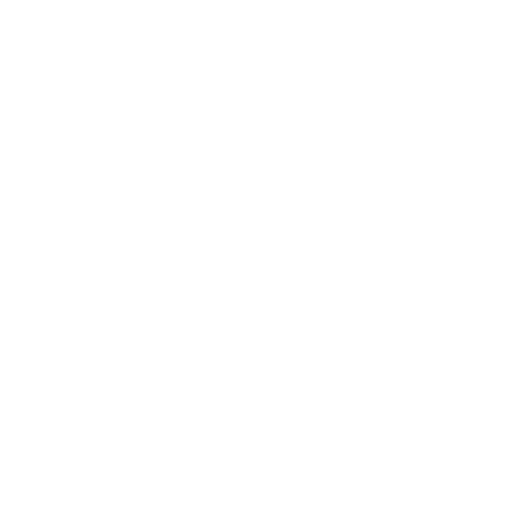
t = 0.00 s
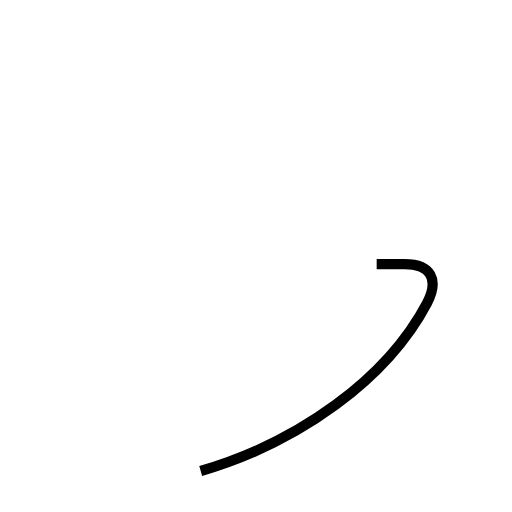
t = 1.10 s
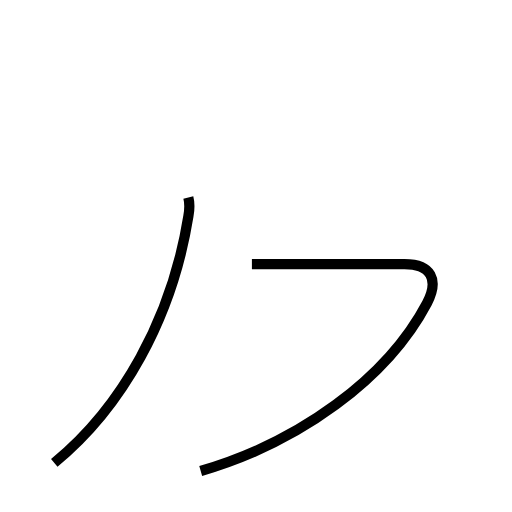
t = 2.36 s
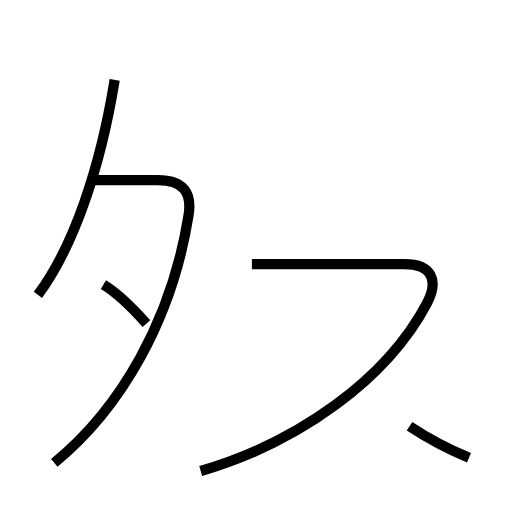
t = 3.70 s
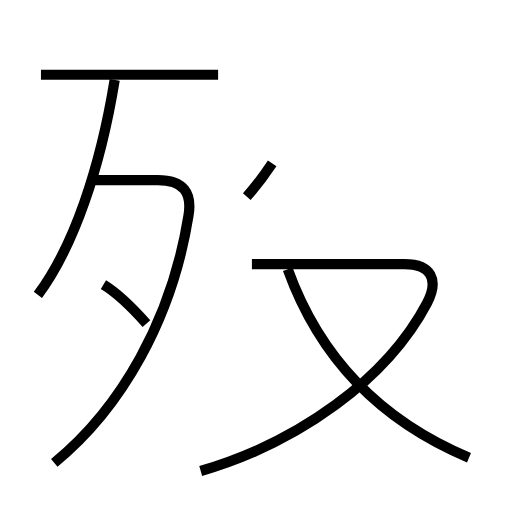
t = 4.94 s
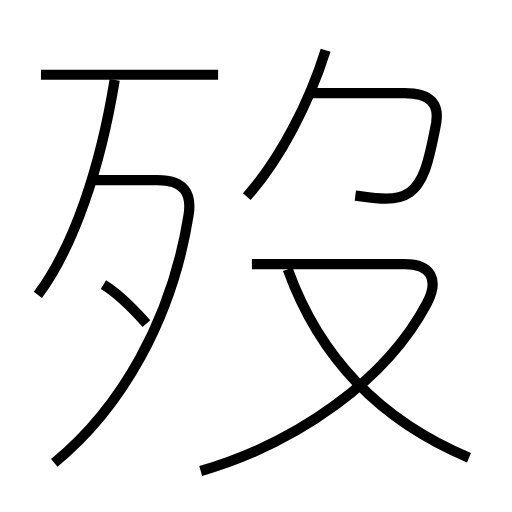
t = 6.13 s

The animated SVG that drew these frames (rendered in a browser with its animation timeline set to each time). Animation: 8 SMIL elements (animate=8); one cycle of 6.13 s.

<?xml version='1.0' encoding='utf-8'?>
<svg viewBox="0.0 -6.0 50.0 50.0" version="1.1" xmlns="http://www.w3.org/2000/svg"><rect x="-1000" y="-1000" width="2000" height="2000" stroke="white" fill="white" /><g style="fill:none;stroke:#000000;stroke-width:1"><path d="M 19.6 2.0 C 29.2 -0.8 37.8 -7.0 41.7 -14.4 C 42.9 -16.7 42.1 -18.2 39.5 -18.2 L 24.6 -18.2 " transform="translate(0.0 38.0)" stroke-dasharray="48.8721751233583" stroke-dashoffset="48.8721751233583"><animate attributeName="stroke-dashoffset" from="48.8721751233583" to="0" dur="1.466165253700749s" begin="0s" fill="freeze" /></path><path d="M 5.3 1.2 C 11.9 -4.2 16.8 -12.9 18.4 -22.9 C 18.8 -25.2 17.9 -26.4 15.4 -26.4 L 9.2 -26.4 " transform="translate(0.0 38.0)" stroke-dasharray="39.779407801609274" stroke-dashoffset="39.779407801609274"><animate attributeName="stroke-dashoffset" from="39.779407801609274" to="0" dur="1.1933822340482783s" begin="1.466165253700749s" fill="freeze" /></path><path d="M 14.3 -12.4 C 12.6 -14.3 11.1 -15.6 10.1 -16.2 " transform="translate(0.0 38.0)" stroke-dasharray="5.681333612943033" stroke-dashoffset="5.681333612943033"><animate attributeName="stroke-dashoffset" from="5.681333612943033" to="0" dur="0.170440008388291s" begin="2.6595474877490273s" fill="freeze" /></path><path d="M 3.7 -15.2 C 7.2 -19.9 9.8 -27.6 11.2 -36.2 " transform="translate(0.0 38.0)" stroke-dasharray="22.489248690541462" stroke-dashoffset="22.489248690541462"><animate attributeName="stroke-dashoffset" from="22.489248690541462" to="0" dur="0.6746774607162438s" begin="2.8299874961373184s" fill="freeze" /></path><path d="M 45.8 0.7 C 37.2 -2.9 31.2 -9.1 28.1 -17.7 " transform="translate(0.0 38.0)" stroke-dasharray="26.322572326139074" stroke-dashoffset="26.322572326139074"><animate attributeName="stroke-dashoffset" from="26.322572326139074" to="0" dur="0.7896771697841722s" begin="3.504664956853562s" fill="freeze" /></path><path d="M 21.3 -36.7 L 4.0 -36.7 " transform="translate(0.0 38.0)" stroke-dasharray="17.3" stroke-dashoffset="17.3"><animate attributeName="stroke-dashoffset" from="17.3" to="0" dur="0.519s" begin="4.294342126637734s" fill="freeze" /></path><path d="M 24.1 -24.8 C 27.4 -28.5 30.2 -34.0 31.8 -39.1 " transform="translate(0.0 38.0)" stroke-dasharray="16.352174402673025" stroke-dashoffset="16.352174402673025"><animate attributeName="stroke-dashoffset" from="16.352174402673025" to="0" dur="0.49056523208019076s" begin="4.8133421266377345s" fill="freeze" /></path><path d="M 34.7 -24.9 C 35.5 -24.8 36.6 -24.6 37.7 -24.6 C 39.6 -24.6 40.7 -25.3 41.5 -27.4 C 42.0 -28.8 42.3 -30.4 42.6 -32.0 C 42.9 -33.9 42.0 -34.9 39.5 -34.9 L 30.0 -34.9" transform="translate(0.0 38.0)" stroke-dasharray="27.44687596302798" stroke-dashoffset="27.44687596302798"><animate attributeName="stroke-dashoffset" from="27.44687596302798" to="0" dur="0.8234062788908394s" begin="5.303907358717925s" fill="freeze" /></path></g></svg>
